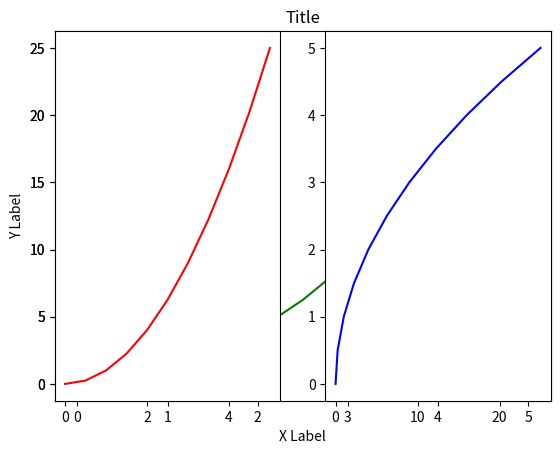
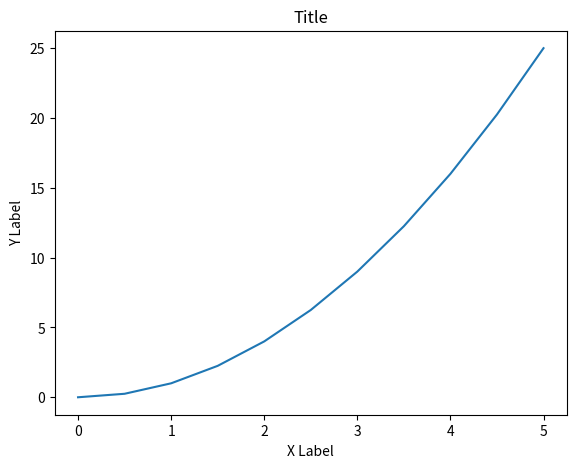
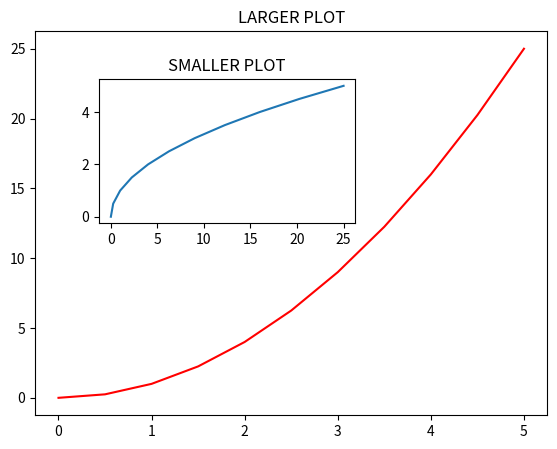
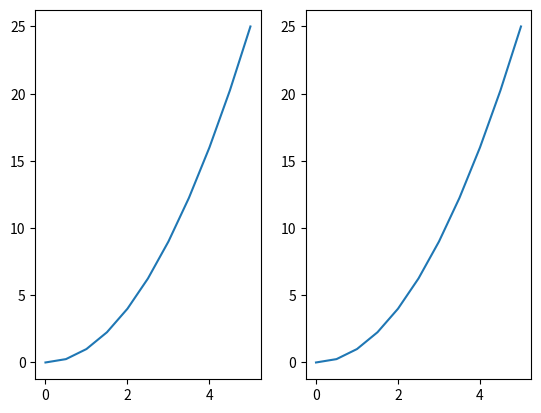
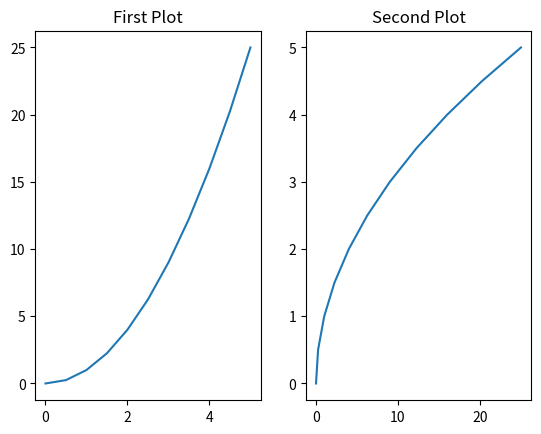
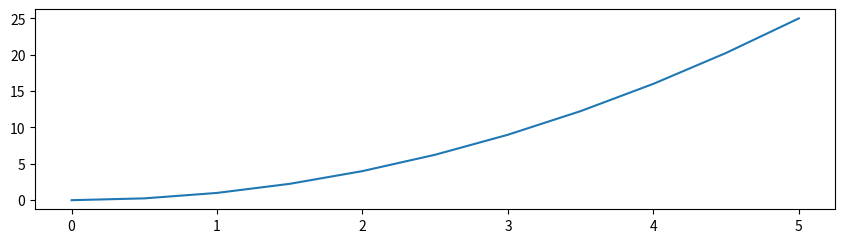
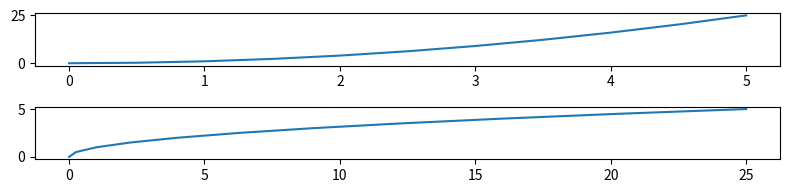
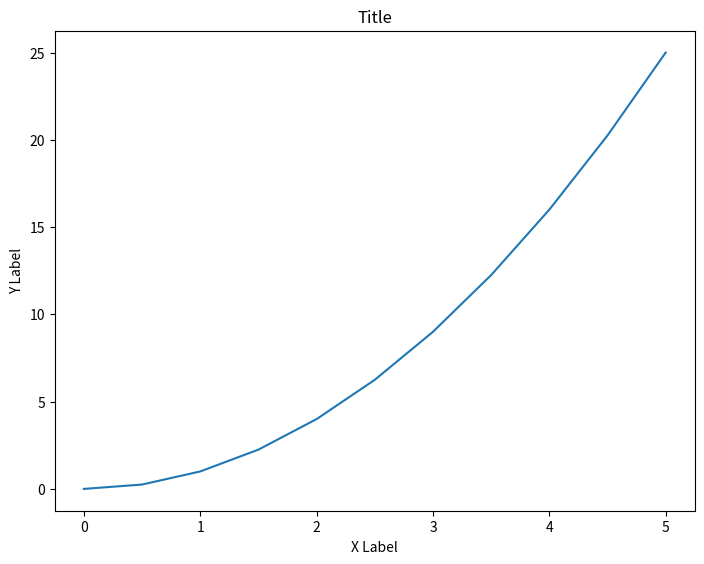
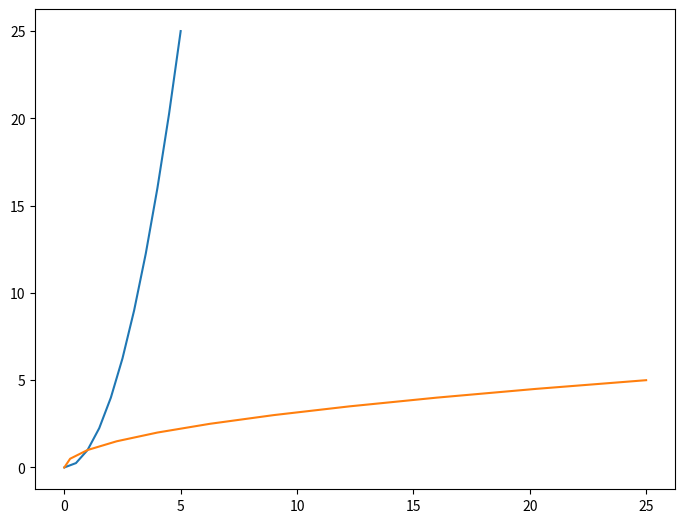
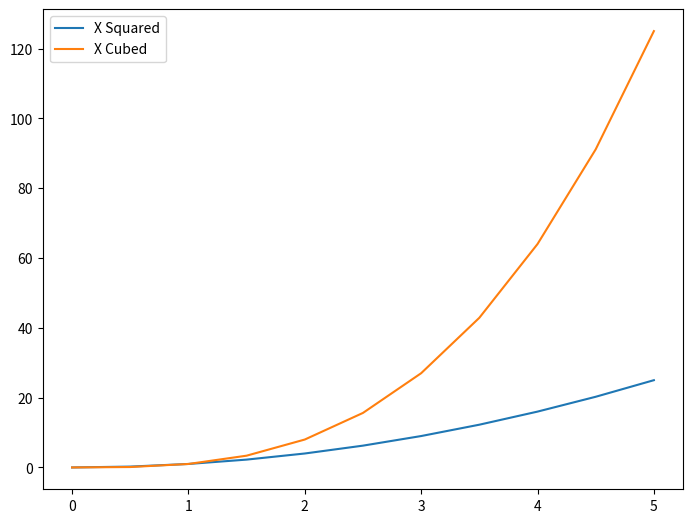
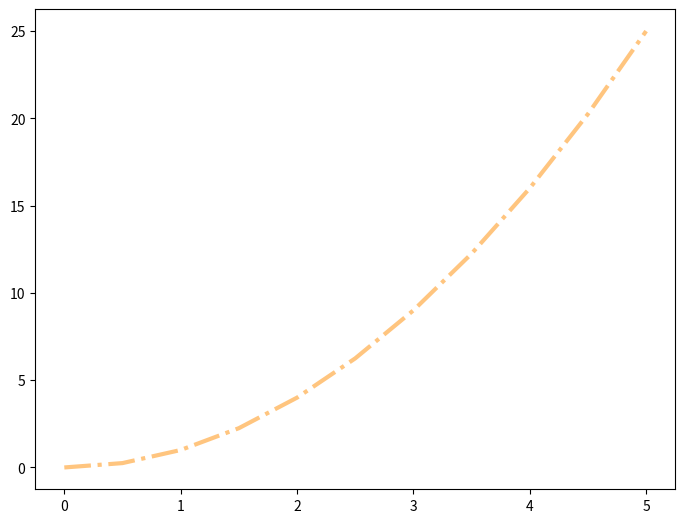
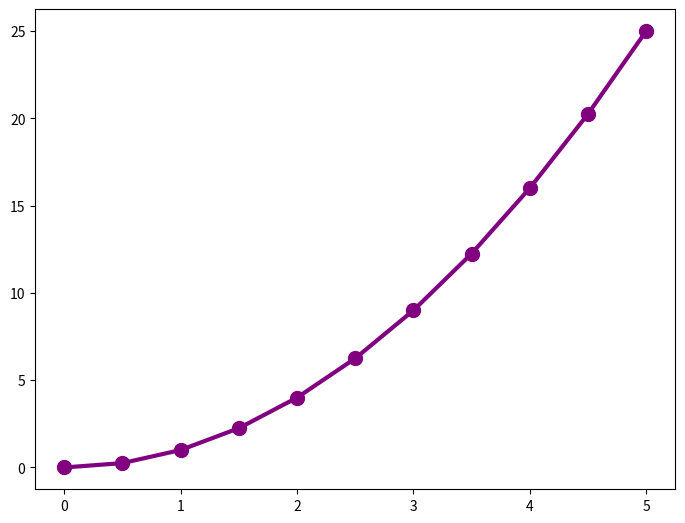
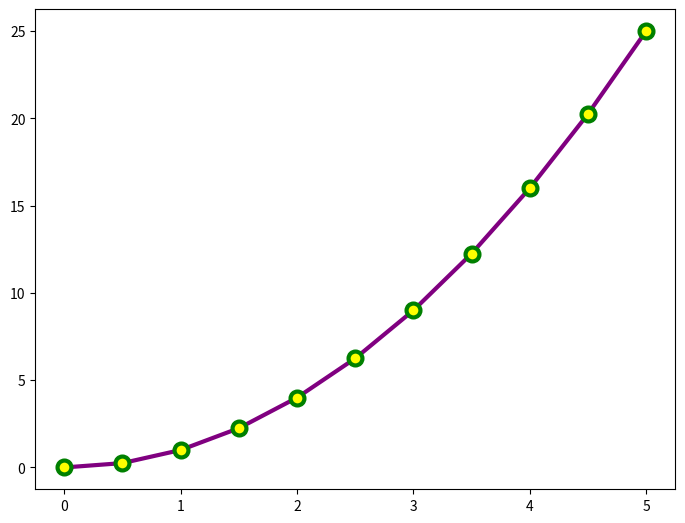
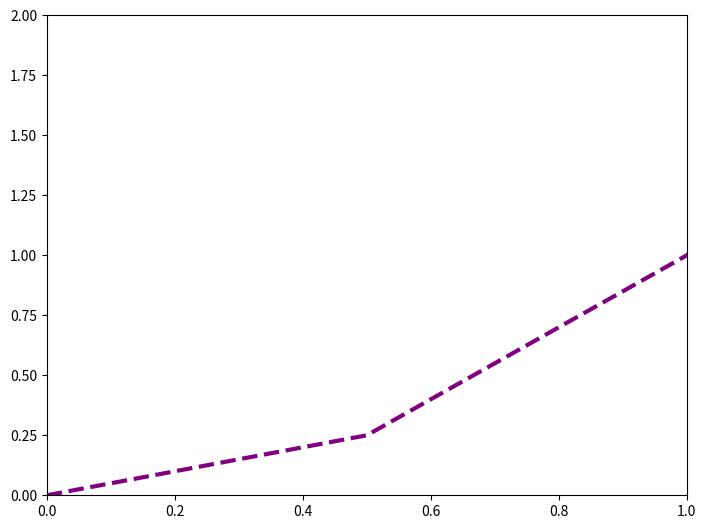

Here is the Python script that generated these plots, in order:
#!/usr/bin/env python
# coding: utf-8

# In[2]:


import matplotlib.pyplot as plt


# In[4]:


get_ipython().run_line_magic('matplotlib', 'inline')


# In[5]:


import numpy as np
x = np.linspace(0,5,11)
y = x**2


# In[6]:


x


# In[7]:


y


# In[10]:


# Functional
plt.plot(x,y,'g-')
plt.xlabel('X Label')
plt.ylabel('Y Label')
plt.title('Title')


# In[18]:


plt.subplot(1,2,1)
plt.plot(x,y,'r')

plt.subplot(1,2,2)
plt.plot(y,x,'b')


# In[16]:


# Object Orinted Method
fig = plt.figure()

axes = fig.add_axes([0.1,0.1,0.8,0.8])

axes.plot(x,y)
axes.set_xlabel('X Label')
axes.set_ylabel('Y Label')
axes.set_title('Title')


# In[23]:


fig=plt.figure()

axes1 = fig.add_axes([0.1,0.1,0.8,0.8])
axes2 = fig.add_axes([0.2,0.5,0.4,0.3])

axes1.plot(x,y,'r')
axes1.set_title('LARGER PLOT')

axes2.plot(y,x)
axes2.set_title('SMALLER PLOT')


# In[26]:


fig,axes = plt.subplots(nrows=1,ncols=2)

for new in axes :
    new.plot(x,y)


# In[31]:


fig,axes = plt.subplots(nrows=3,ncols=3)
plt.tight_layout()


# In[34]:


fig,axes = plt.subplots(nrows=1,ncols=2)

axes[0].plot(x,y)
axes[0].set_title('First Plot')

axes[1].plot(y,x)
axes[1].set_title('Second Plot')


# ## Figure Size and DPI
# 

# In[38]:


fig = plt.figure(figsize=(8,2))

ax = fig.add_axes([0,0,1,1])
ax.plot(x,y)


# In[40]:


fig,axes = plt.subplots(nrows=2,ncols=1,figsize=(8,2))

axes[0].plot(x,y)

axes[1].plot(y,x)

plt.tight_layout()


# In[44]:


fig.savefig('Pic.jpg',dpi=200)


# In[45]:


fig = plt.figure()

ax = fig.add_axes([0,0,1,1])
ax.plot(x,y)

ax.set_title('Title')
ax.set_xlabel('X Label')
ax.set_ylabel('Y Label')


# In[47]:


fig = plt.figure()

ax = fig.add_axes([0,0,1,1])
ax.plot(x,y)
ax.plot(y,x)


# In[53]:


fig = plt.figure()

ax = fig.add_axes([0,0,1,1])
ax.plot(x,x**2,label = 'X Squared')
ax.plot(x,x**3,label = 'X Cubed')

ax.legend()


# ## Plot Appearance 
# 

# In[65]:


fig = plt.figure()

ax = fig.add_axes([0,0,1,1])

ax.plot(x,y,color = '#FF8C00',linewidth=3,alpha=0.5 ,linestyle='-.') # RGB Hex Code 
# thier is no need to write whole linewidth u can wit'lw' instead alsp 'ls'for line .


# In[74]:


fig = plt.figure()

ax = fig.add_axes([0,0,1,1])

ax.plot(x,y,color = 'purple',linewidth=3,linestyle='-',marker = 'o',markersize=10) #'*','1','+'


# In[77]:


fig = plt.figure()

ax = fig.add_axes([0,0,1,1])

ax.plot(x,y,color = 'purple',linewidth=3,linestyle='-',marker = 'o',markersize=10,
       markerfacecolor='yellow',markeredgewidth=3,markeredgecolor='green')


# In[81]:


fig = plt.figure()

ax = fig.add_axes([0,0,1,1])

ax.plot(x,y,color = 'purple',linewidth=3,ls='--')

ax.set_xlim([0,1])
ax.set_ylim([0,2])


# In[ ]:




